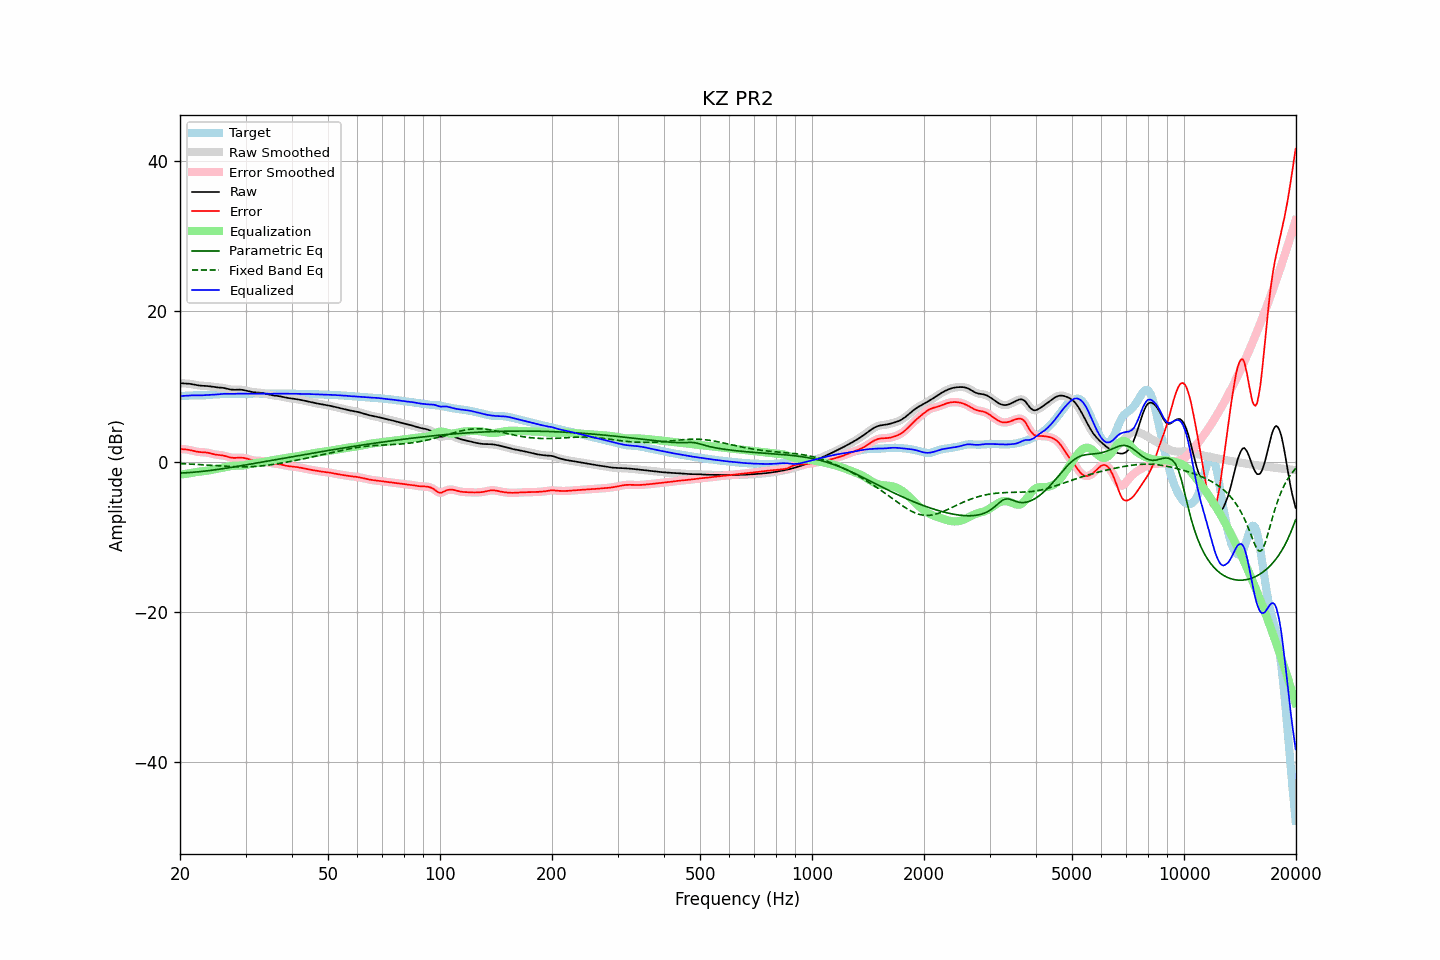

The data file committed next to this chart (first rows):
frequency, raw, error, smoothed, error_smoothed, equalization, parametric_eq, fixed_band_eq, equalized_raw, equalized_smoothed, target
20.00, 10.46, 1.70, 10.46, 1.70, -1.73, -1.51, -0.25, 8.74, 8.73, 8.76
20.20, 10.45, 1.69, 10.45, 1.69, -1.70, -1.50, -0.26, 8.75, 8.75, 8.76
20.40, 10.43, 1.67, 10.44, 1.67, -1.67, -1.49, -0.27, 8.77, 8.77, 8.77
20.61, 10.42, 1.65, 10.42, 1.65, -1.64, -1.48, -0.28, 8.79, 8.79, 8.77
20.81, 10.41, 1.63, 10.41, 1.63, -1.61, -1.47, -0.29, 8.80, 8.80, 8.78
21.02, 10.39, 1.60, 10.39, 1.60, -1.57, -1.45, -0.30, 8.82, 8.82, 8.79
21.23, 10.37, 1.56, 10.37, 1.56, -1.54, -1.44, -0.31, 8.83, 8.83, 8.81
21.44, 10.34, 1.51, 10.34, 1.51, -1.50, -1.42, -0.32, 8.83, 8.83, 8.83
21.66, 10.30, 1.46, 10.30, 1.46, -1.46, -1.40, -0.33, 8.84, 8.84, 8.84
21.87, 10.26, 1.41, 10.26, 1.41, -1.42, -1.39, -0.34, 8.84, 8.84, 8.85
22.09, 10.21, 1.36, 10.21, 1.36, -1.38, -1.37, -0.35, 8.84, 8.84, 8.85
22.31, 10.18, 1.32, 10.18, 1.32, -1.34, -1.35, -0.36, 8.83, 8.84, 8.85
22.54, 10.15, 1.30, 10.15, 1.30, -1.31, -1.33, -0.38, 8.83, 8.83, 8.85
22.76, 10.12, 1.28, 10.12, 1.28, -1.29, -1.30, -0.39, 8.83, 8.83, 8.84
22.99, 10.11, 1.27, 10.11, 1.27, -1.27, -1.28, -0.40, 8.84, 8.84, 8.84
23.22, 10.10, 1.26, 10.10, 1.26, -1.24, -1.26, -0.42, 8.86, 8.86, 8.84
23.45, 10.09, 1.24, 10.09, 1.24, -1.22, -1.23, -0.43, 8.87, 8.87, 8.85
23.69, 10.07, 1.21, 10.07, 1.21, -1.19, -1.21, -0.44, 8.89, 8.89, 8.87
23.92, 10.05, 1.17, 10.05, 1.16, -1.15, -1.18, -0.46, 8.90, 8.90, 8.89
24.16, 10.02, 1.11, 10.02, 1.11, -1.11, -1.16, -0.47, 8.92, 8.91, 8.91
24.40, 9.99, 1.06, 9.99, 1.06, -1.07, -1.13, -0.48, 8.92, 8.92, 8.93
24.65, 9.95, 1.00, 9.96, 1.01, -1.02, -1.10, -0.50, 8.93, 8.93, 8.95
24.89, 9.92, 0.96, 9.93, 0.96, -0.98, -1.07, -0.51, 8.94, 8.94, 8.96
25.14, 9.90, 0.93, 9.90, 0.93, -0.95, -1.04, -0.53, 8.96, 8.96, 8.97
25.39, 9.88, 0.90, 9.88, 0.90, -0.91, -1.01, -0.54, 8.97, 8.98, 8.98
25.65, 9.87, 0.88, 9.87, 0.88, -0.87, -0.98, -0.56, 9.00, 9.00, 8.99
25.91, 9.85, 0.85, 9.85, 0.85, -0.83, -0.95, -0.57, 9.02, 9.02, 9.00
26.16, 9.83, 0.82, 9.82, 0.82, -0.79, -0.91, -0.58, 9.04, 9.03, 9.01
26.43, 9.79, 0.77, 9.79, 0.77, -0.74, -0.88, -0.60, 9.04, 9.04, 9.02
26.69, 9.74, 0.71, 9.74, 0.71, -0.70, -0.85, -0.61, 9.04, 9.04, 9.03
26.96, 9.69, 0.64, 9.68, 0.64, -0.65, -0.81, -0.62, 9.04, 9.04, 9.04
27.23, 9.63, 0.58, 9.64, 0.59, -0.61, -0.78, -0.63, 9.03, 9.03, 9.05
27.50, 9.60, 0.54, 9.60, 0.54, -0.57, -0.75, -0.64, 9.03, 9.03, 9.06
27.77, 9.58, 0.52, 9.58, 0.52, -0.55, -0.71, -0.65, 9.03, 9.03, 9.06
28.05, 9.58, 0.51, 9.58, 0.51, -0.53, -0.68, -0.66, 9.04, 9.04, 9.06
28.33, 9.58, 0.52, 9.58, 0.52, -0.53, -0.64, -0.67, 9.06, 9.06, 9.06
28.62, 9.59, 0.53, 9.59, 0.53, -0.53, -0.60, -0.67, 9.07, 9.06, 9.06
28.90, 9.60, 0.54, 9.59, 0.54, -0.53, -0.57, -0.68, 9.07, 9.07, 9.05
29.19, 9.58, 0.54, 9.58, 0.54, -0.52, -0.53, -0.68, 9.06, 9.06, 9.04
29.48, 9.56, 0.53, 9.56, 0.52, -0.50, -0.49, -0.68, 9.06, 9.05, 9.03
29.78, 9.52, 0.49, 9.52, 0.49, -0.47, -0.46, -0.68, 9.04, 9.05, 9.03
30.08, 9.47, 0.45, 9.47, 0.45, -0.43, -0.42, -0.68, 9.04, 9.04, 9.02
30.38, 9.42, 0.40, 9.42, 0.39, -0.38, -0.38, -0.68, 9.03, 9.03, 9.02
30.68, 9.37, 0.33, 9.37, 0.33, -0.33, -0.34, -0.67, 9.03, 9.04, 9.03
30.99, 9.32, 0.27, 9.32, 0.27, -0.28, -0.31, -0.66, 9.04, 9.04, 9.05
31.30, 9.28, 0.21, 9.28, 0.21, -0.24, -0.27, -0.65, 9.04, 9.04, 9.07
31.61, 9.25, 0.17, 9.25, 0.17, -0.20, -0.23, -0.64, 9.05, 9.05, 9.08
31.93, 9.22, 0.14, 9.23, 0.14, -0.17, -0.19, -0.63, 9.06, 9.06, 9.09
32.24, 9.21, 0.13, 9.21, 0.13, -0.14, -0.15, -0.61, 9.07, 9.07, 9.08
32.57, 9.19, 0.13, 9.19, 0.13, -0.12, -0.12, -0.59, 9.07, 9.07, 9.07
32.89, 9.18, 0.12, 9.18, 0.12, -0.10, -0.08, -0.57, 9.08, 9.08, 9.05
33.22, 9.15, 0.10, 9.15, 0.10, -0.07, -0.04, -0.55, 9.08, 9.08, 9.05
33.55, 9.12, 0.07, 9.11, 0.07, -0.04, -0.00, -0.53, 9.07, 9.07, 9.04
33.89, 9.07, 0.02, 9.07, 0.02, -0.00, 0.04, -0.50, 9.06, 9.06, 9.05
34.23, 9.01, -0.04, 9.01, -0.04, 0.04, 0.08, -0.48, 9.05, 9.05, 9.05
34.57, 8.96, -0.10, 8.96, -0.10, 0.09, 0.11, -0.45, 9.04, 9.04, 9.06
34.92, 8.90, -0.16, 8.91, -0.15, 0.13, 0.15, -0.42, 9.04, 9.04, 9.06
35.27, 8.86, -0.20, 8.86, -0.20, 0.18, 0.19, -0.39, 9.04, 9.04, 9.06
35.62, 8.83, -0.23, 8.83, -0.23, 0.21, 0.23, -0.36, 9.04, 9.05, 9.06
35.97, 8.80, -0.25, 8.80, -0.25, 0.25, 0.27, -0.32, 9.05, 9.05, 9.06
... 635 more rows
